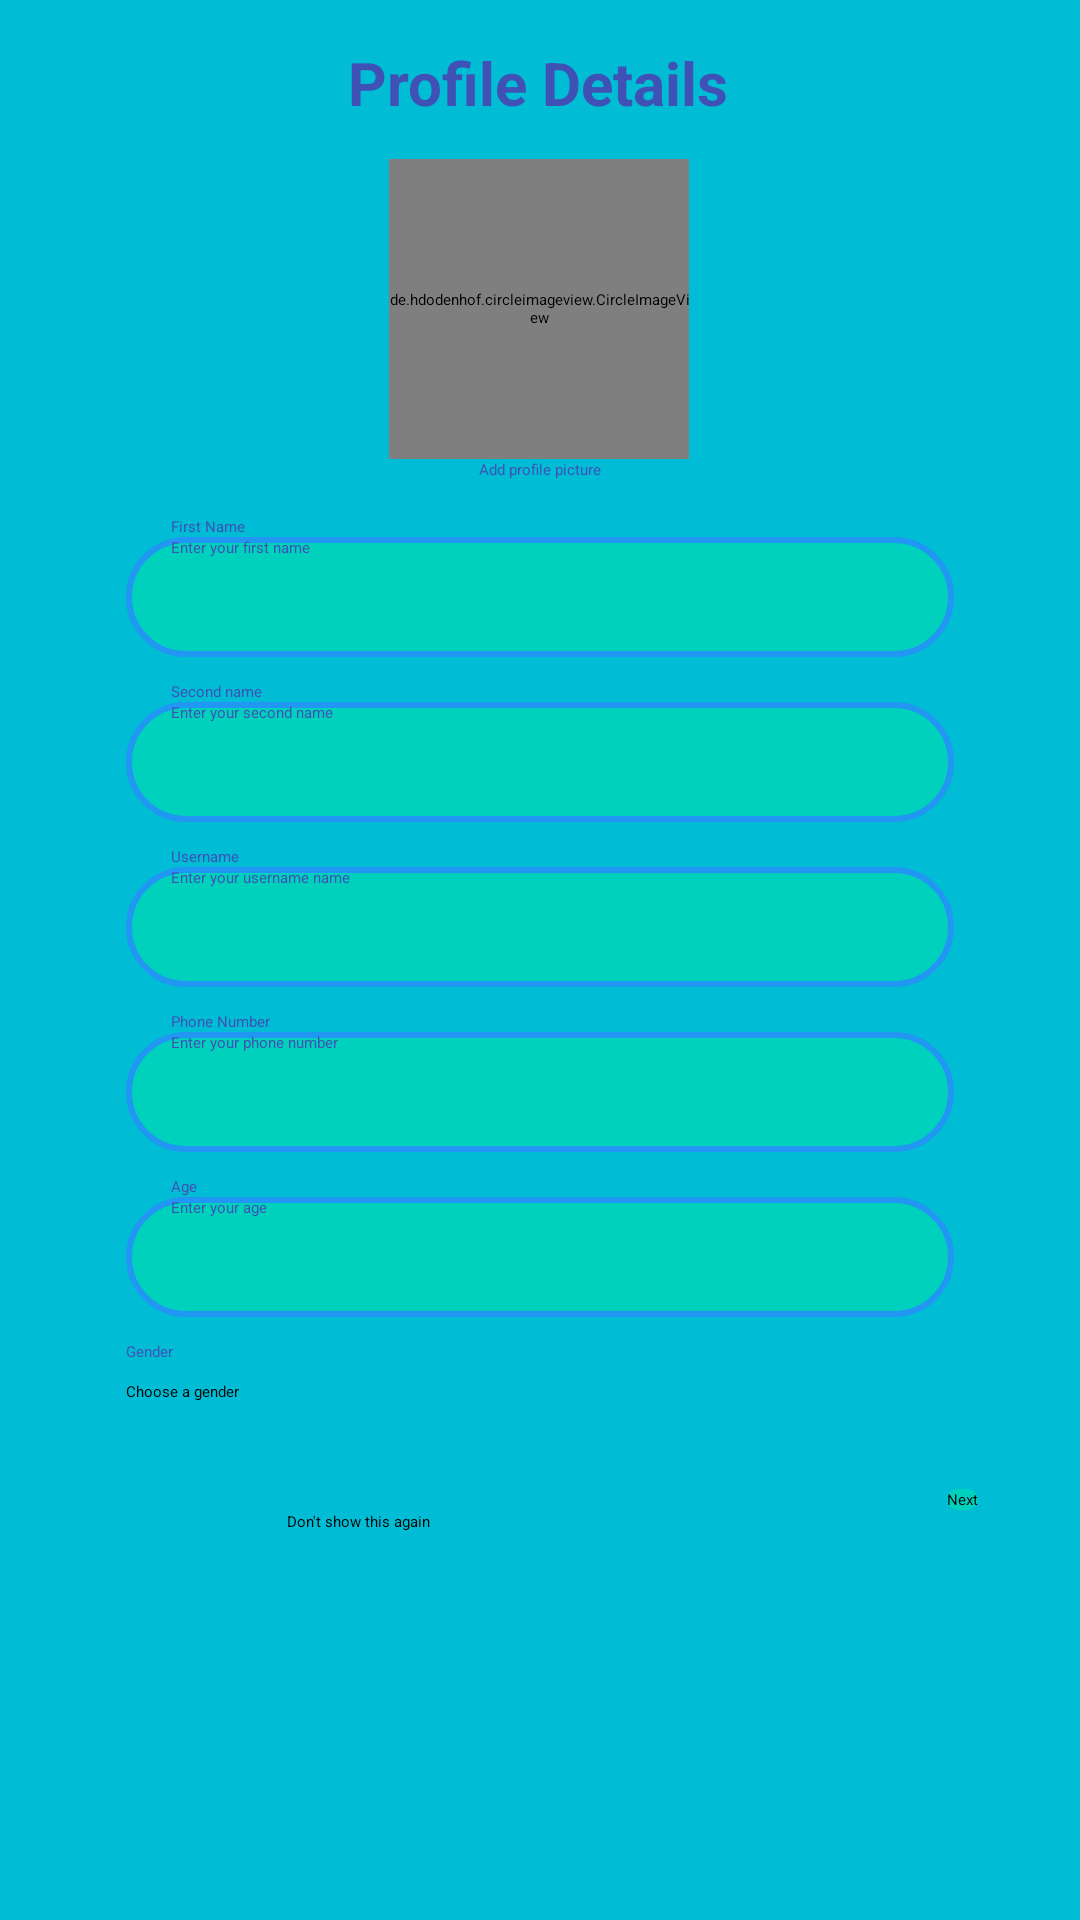

The Android layout XML behind this screen, and the referenced resources:
<!-- AndroidManifest.xml: application theme Theme.TrainingApp -->
<!-- res/layout/activity_details.xml -->
<?xml version="1.0" encoding="utf-8"?>
<androidx.constraintlayout.widget.ConstraintLayout xmlns:android="http://schemas.android.com/apk/res/android"
    xmlns:app="http://schemas.android.com/apk/res-auto"
    xmlns:tools="http://schemas.android.com/tools"
    android:layout_width="match_parent"
    android:layout_height="match_parent"
    android:background="@color/primaryLightColor"
    android:paddingLeft="10dp"
    android:paddingTop="10dp"
    android:paddingRight="10dp"
    android:paddingBottom="10dp"
    tools:context=".auth.signin.CreateAccountActivity">

    <TextView
        android:id="@+id/twDetails"
        android:layout_width="wrap_content"
        android:layout_height="wrap_content"
        android:layout_marginTop="4dp"
        android:text="@string/profile_details"
        android:textSize="20sp"
        android:textColor="@color/primaryDarkColor"
        android:textStyle="bold"
        app:layout_constraintEnd_toEndOf="parent"
        app:layout_constraintHorizontal_bias="0.498"
        app:layout_constraintStart_toStartOf="parent"
        app:layout_constraintTop_toTopOf="parent" />

    <de.hdodenhof.circleimageview.CircleImageView
        android:id="@+id/circleImageView"
        android:layout_width="100dp"
        android:layout_height="100dp"
        android:layout_marginTop="12dp"
        android:src="@drawable/profile"
        app:layout_constraintEnd_toEndOf="parent"
        app:layout_constraintHorizontal_bias="0.498"
        app:layout_constraintStart_toStartOf="parent"
        app:layout_constraintTop_toBottomOf="@+id/twDetails" />

    <TextView
        android:id="@+id/tvProfilePicture"
        android:layout_width="wrap_content"
        android:layout_height="wrap_content"
        android:text="@string/add_profile_picture"
        android:textColor="@color/primaryDarkColor"
        app:layout_constraintEnd_toEndOf="parent"
        app:layout_constraintStart_toStartOf="parent"
        app:layout_constraintTop_toBottomOf="@+id/circleImageView" />

    <TextView
        android:id="@+id/tvFirstName"
        android:layout_width="match_parent"
        android:layout_height="wrap_content"
        android:layout_marginStart="32dp"
        android:layout_marginTop="12dp"
        android:layout_marginEnd="32dp"
        android:paddingLeft="15dp"
        android:text="@string/first_name"
        android:textColor="@color/primaryDarkColor"
        app:layout_constraintEnd_toEndOf="parent"
        app:layout_constraintHorizontal_bias="0.526"
        app:layout_constraintStart_toStartOf="parent"
        app:layout_constraintTop_toBottomOf="@+id/tvProfilePicture" />

    <EditText
        android:id="@+id/etFirstName"
        android:layout_width="0dp"
        android:layout_height="40dp"
        android:layout_marginStart="32dp"
        android:layout_marginEnd="32dp"
        android:background="@drawable/input_shape"
        android:ems="10"
        android:hint="@string/enter_your_first_name"
        android:inputType="textPersonName"
        android:paddingLeft="15dp"
        android:textColorHint="@color/primaryDarkColor"
        app:layout_constraintEnd_toEndOf="parent"
        app:layout_constraintHorizontal_bias="0.473"
        app:layout_constraintStart_toStartOf="parent"
        app:layout_constraintTop_toBottomOf="@+id/tvFirstName" />

    <TextView
        android:id="@+id/tvSecondName"
        android:layout_width="match_parent"
        android:layout_height="wrap_content"
        android:layout_marginStart="32dp"
        android:layout_marginTop="8dp"
        android:layout_marginEnd="32dp"
        android:textColor="@color/primaryDarkColor"
        android:paddingLeft="15dp"
        android:text="@string/second_name"
        app:layout_constraintEnd_toEndOf="parent"
        app:layout_constraintHorizontal_bias="1.0"
        app:layout_constraintStart_toStartOf="parent"
        app:layout_constraintTop_toBottomOf="@+id/etFirstName" />

    <EditText
        android:id="@+id/etSecondName"
        android:layout_width="0dp"
        android:layout_height="40dp"
        android:layout_marginStart="32dp"
        android:layout_marginEnd="32dp"
        android:background="@drawable/input_shape"
        android:ems="10"
        android:hint="@string/enter_your_second_name"
        android:textColorHint="@color/primaryDarkColor"
        android:inputType="textPersonName"
        android:paddingLeft="15dp"
        app:layout_constraintEnd_toEndOf="parent"
        app:layout_constraintHorizontal_bias="0.473"
        app:layout_constraintStart_toStartOf="parent"
        app:layout_constraintTop_toBottomOf="@+id/tvSecondName" />

    <TextView
        android:id="@+id/tvUsername"
        android:layout_width="match_parent"
        android:layout_height="wrap_content"
        android:layout_marginStart="32dp"
        android:layout_marginTop="8dp"
        android:layout_marginEnd="32dp"
        android:textColor="@color/primaryDarkColor"
        android:paddingLeft="15dp"
        android:text="@string/username"
        app:layout_constraintEnd_toEndOf="parent"
        app:layout_constraintHorizontal_bias="0.0"
        app:layout_constraintStart_toStartOf="parent"
        app:layout_constraintTop_toBottomOf="@+id/etSecondName" />

    <EditText
        android:id="@+id/etUserName"
        android:layout_width="0dp"
        android:layout_height="40dp"
        android:layout_marginStart="32dp"
        android:layout_marginEnd="32dp"
        android:background="@drawable/input_shape"
        android:ems="10"
        android:hint="@string/enter_your_username_name"
        android:textColorHint="@color/primaryDarkColor"
        android:inputType="textPersonName"
        android:paddingLeft="15dp"
        app:layout_constraintEnd_toEndOf="parent"
        app:layout_constraintHorizontal_bias="0.473"
        app:layout_constraintStart_toStartOf="parent"
        app:layout_constraintTop_toBottomOf="@+id/tvUsername" />

    <TextView
        android:id="@+id/tvPhoneNumber"
        android:layout_width="match_parent"
        android:layout_height="wrap_content"
        android:layout_marginStart="32dp"
        android:layout_marginTop="8dp"
        android:layout_marginEnd="32dp"
        android:paddingLeft="15dp"
        android:textColor="@color/primaryDarkColor"
        android:text="@string/phone_number"
        app:layout_constraintEnd_toEndOf="parent"
        app:layout_constraintHorizontal_bias="0.526"
        app:layout_constraintStart_toStartOf="parent"
        app:layout_constraintTop_toBottomOf="@+id/etUserName" />

    <EditText
        android:id="@+id/etPhoneNumber"
        android:layout_width="0dp"
        android:layout_height="40dp"
        android:layout_marginStart="32dp"
        android:layout_marginEnd="32dp"
        android:background="@drawable/input_shape"
        android:ems="10"
        android:hint="@string/enter_your_phone_number"
        android:inputType="phone"
        android:textColorHint="@color/primaryDarkColor"
        android:paddingStart="15dp"
        app:layout_constraintEnd_toEndOf="parent"
        app:layout_constraintHorizontal_bias="0.526"
        app:layout_constraintStart_toStartOf="parent"
        app:layout_constraintTop_toBottomOf="@+id/tvPhoneNumber" />

    <TextView
        android:id="@+id/tvAge"
        android:layout_width="match_parent"
        android:layout_height="wrap_content"
        android:layout_marginStart="32dp"
        android:layout_marginTop="8dp"
        android:layout_marginEnd="32dp"
        android:textColor="@color/primaryDarkColor"
        android:paddingLeft="15dp"
        android:text="Age"
        app:layout_constraintEnd_toEndOf="parent"
        app:layout_constraintHorizontal_bias="0.473"
        app:layout_constraintStart_toStartOf="parent"
        app:layout_constraintTop_toBottomOf="@+id/etPhoneNumber" />

    <EditText
        android:id="@+id/etAge"
        android:layout_width="0dp"
        android:layout_height="40dp"
        android:layout_marginStart="32dp"
        android:layout_marginEnd="32dp"
        android:background="@drawable/input_shape"
        android:ems="10"
        android:hint="@string/enter_your_age"
        android:textColorHint="@color/primaryDarkColor"
        android:paddingStart="15dp"
        app:layout_constraintEnd_toEndOf="parent"
        app:layout_constraintHorizontal_bias="0.526"
        app:layout_constraintStart_toStartOf="parent"
        app:layout_constraintTop_toBottomOf="@+id/tvAge" />

    <TextView
        android:id="@+id/tvSexes"
        android:layout_width="match_parent"
        android:layout_height="wrap_content"
        android:layout_marginStart="32dp"
        android:layout_marginTop="8dp"
        android:layout_marginEnd="32dp"
        android:text="@string/gender"
        android:textColor="@color/primaryDarkColor"
        app:layout_constraintEnd_toEndOf="parent"
        app:layout_constraintHorizontal_bias="0.947"
        app:layout_constraintStart_toStartOf="parent"
        app:layout_constraintTop_toBottomOf="@+id/etAge" />

    <Spinner
        android:id="@+id/spGenders"
        android:layout_width="0dp"
        android:layout_height="20dp"
        android:layout_marginStart="32dp"
        android:layout_marginEnd="32dp"
        android:entries="@array/sexes"
        app:layout_constraintEnd_toEndOf="parent"
        app:layout_constraintHorizontal_bias="0.947"
        app:layout_constraintStart_toStartOf="parent"
        app:layout_constraintTop_toBottomOf="@+id/tvSexes" />

    <androidx.appcompat.widget.AppCompatButton
        android:id="@+id/btnNext"
        android:layout_width="wrap_content"
        android:layout_height="wrap_content"
        android:layout_marginEnd="24dp"
        android:layout_marginBottom="16dp"
        android:background="@drawable/btn_background"
        android:text="@string/next"
        app:layout_constraintBottom_toBottomOf="parent"
        app:layout_constraintEnd_toEndOf="parent"
        app:layout_constraintTop_toBottomOf="@+id/spGenders"
        app:layout_constraintVertical_bias="0.168" />

    <CheckBox
        android:id="@+id/checkBox"
        android:layout_width="wrap_content"
        android:layout_height="wrap_content"
        android:text="@string/don_t_show_this_again"
        app:layout_constraintBottom_toBottomOf="parent"
        app:layout_constraintEnd_toStartOf="@+id/btnNext"
        app:layout_constraintHorizontal_bias="0.333"
        app:layout_constraintStart_toStartOf="parent"
        app:layout_constraintTop_toBottomOf="@+id/spGenders"
        app:layout_constraintVertical_bias="0.198" />


</androidx.constraintlayout.widget.ConstraintLayout>
<!-- resources referenced by this layout -->
<resources>
  <string-array name="sexes">
          <item>Choose a gender</item>
          <item>Male</item>
          <item>Female</item>
          <item>Other</item>
      </string-array>
  <color name="primaryDarkColor">#3F51B5</color>
  <color name="primaryLightColor">#00BCD4</color>
  <!-- drawable btn_background (drawable) -->
  <?xml version="1.0" encoding="utf-8"?>
  <shape xmlns:android="http://schemas.android.com/apk/res/android">
      <solid android:color="@color/secondaryLightColor"/>
      <corners android:radius="20dp"/>
  </shape>
  <!-- drawable input_shape (drawable) -->
  <?xml version="1.0" encoding="utf-8"?>
  <shape xmlns:android="http://schemas.android.com/apk/res/android">
      <solid android:color="@color/secondaryLightColor"/>
      <stroke android:color="@color/primaryColor"
          android:width="2dp"/>
      <corners android:radius="70dp"/>
  </shape>
  <string name="add_profile_picture">Add profile picture</string>
  <string name="don_t_show_this_again">Don\'t show this again</string>
  <string name="enter_your_age">Enter your age</string>
  <string name="enter_your_first_name">Enter your first name</string>
  <string name="enter_your_phone_number">Enter your phone number</string>
  <string name="enter_your_second_name">Enter your second name</string>
  <string name="enter_your_username_name">Enter your username name</string>
  <string name="first_name">First Name</string>
  <string name="gender">Gender</string>
  <string name="next">Next</string>
  <string name="phone_number">Phone Number</string>
  <string name="profile_details">Profile Details</string>
  <string name="second_name">Second name</string>
  <string name="username">Username</string>
  <style name="Theme.TrainingApp" parent="Theme.MaterialComponents.DayNight.DarkActionBar">
          
          <item name="colorPrimaryVariant">@color/primaryLightColor</item>
          <item name="colorOnPrimary">@color/primaryTextColor</item>
          
          <item name="colorSecondary">@color/secondaryColor</item>
          <item name="colorSecondaryVariant">@color/secondaryLightColor</item>
          <item name="colorOnSecondary">@color/secondaryTextColor</item>
          
          <item name="android:statusBarColor" tools:targetApi="l">?attr/colorPrimaryVariant</item>
          
          <item name="android:textViewStyle">@style/TextViewStyle</item>
      </style>
  <color name="secondaryLightColor">#00D1BD</color>
  <color name="primaryColor">#2196F3</color>
  <color name="primaryTextColor">#3F51B5</color>
  <color name="secondaryColor">#009688</color>
  <color name="secondaryTextColor">#000000</color>
  <style name="TextViewStyle" parent="Theme.MaterialComponents.Light.DarkActionBar">
          <item name="android:textColor">@color/primaryColor</item>
      </style>
</resources>
